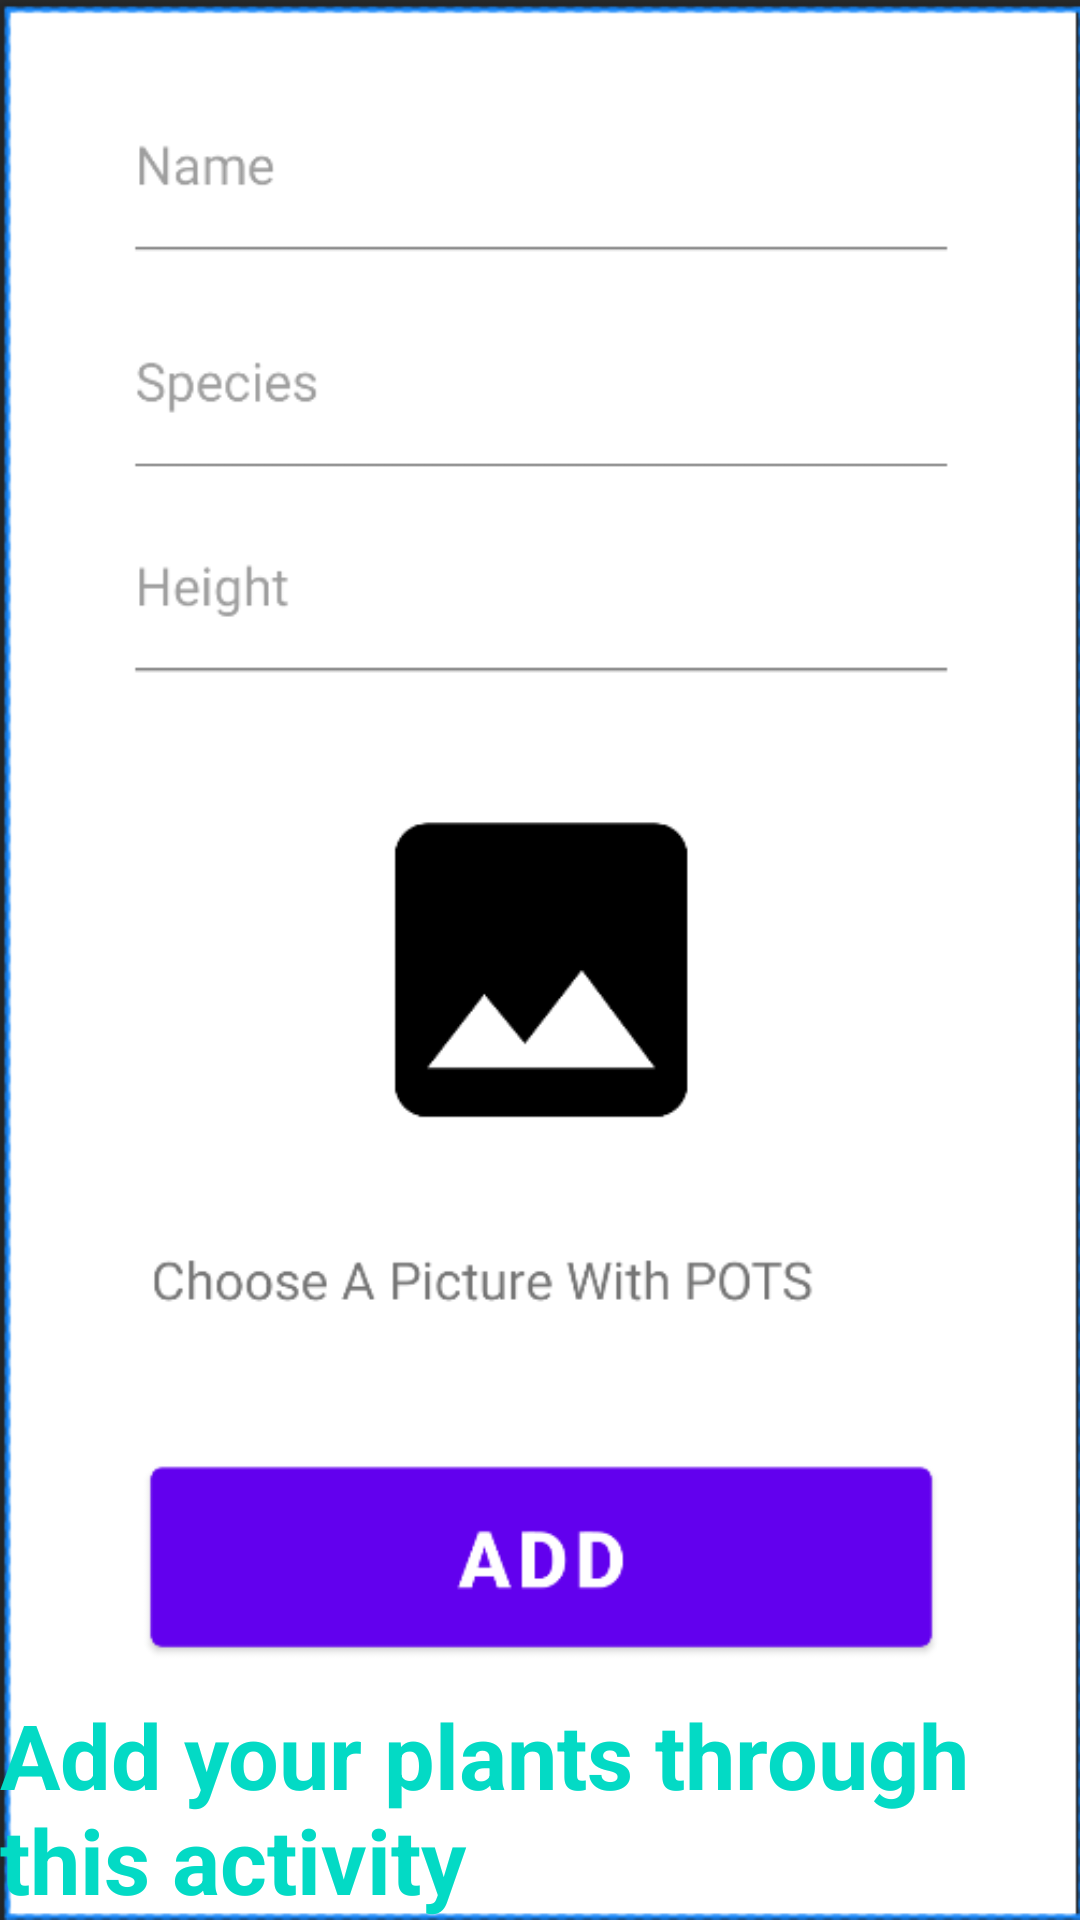

The Android layout XML behind this screen, and the referenced resources:
<!-- AndroidManifest.xml: application theme Theme.Plant -->
<!-- res/layout/fragment_intro.xml -->
<?xml version="1.0" encoding="utf-8"?>
<LinearLayout xmlns:android="http://schemas.android.com/apk/res/android"
    android:layout_width="match_parent"
    android:layout_height="match_parent"
    android:orientation="vertical">

    <FrameLayout
        android:layout_width="match_parent"
        android:layout_height="match_parent">

        <ImageView
            android:id="@+id/intro_image1"
            android:layout_width="match_parent"
            android:layout_height="match_parent"
            android:scaleType="centerCrop"
            android:src="@drawable/intro_image1" />

        <TextView
            android:id="@+id/intro_description"
            android:layout_width="wrap_content"
            android:layout_height="wrap_content"
            android:layout_gravity="bottom"
            android:text="@string/intro_description1"
            android:textSize="30sp"
            android:textColor="@color/teal_200"
            android:textStyle="bold"/>

    </FrameLayout>

</LinearLayout>
<!-- resources referenced by this layout -->
<resources>
  <color name="teal_200">#FF03DAC5</color>
  <!-- drawable intro_image1: png bitmap (drawable, 18858 bytes) -->
  <string name="intro_description1">Add your plants through this activity</string>
  <style name="Theme.Plant" parent="Theme.MaterialComponents.DayNight.DarkActionBar">
          
          <item name="colorPrimary">@color/purple_500</item>
          <item name="colorPrimaryVariant">@color/purple_700</item>
          <item name="colorOnPrimary">@color/white</item>
          
          <item name="colorSecondary">@color/teal_200</item>
          <item name="colorSecondaryVariant">@color/teal_700</item>
          <item name="colorOnSecondary">@color/black</item>
          
          <item name="android:statusBarColor">?attr/colorPrimaryVariant</item>
          
      </style>
  <color name="purple_500">#FF6200EE</color>
  <color name="purple_700">#FF3700B3</color>
  <color name="white">#FFFFFFFF</color>
  <color name="teal_700">#FF018786</color>
  <color name="black">#FF000000</color>
</resources>
